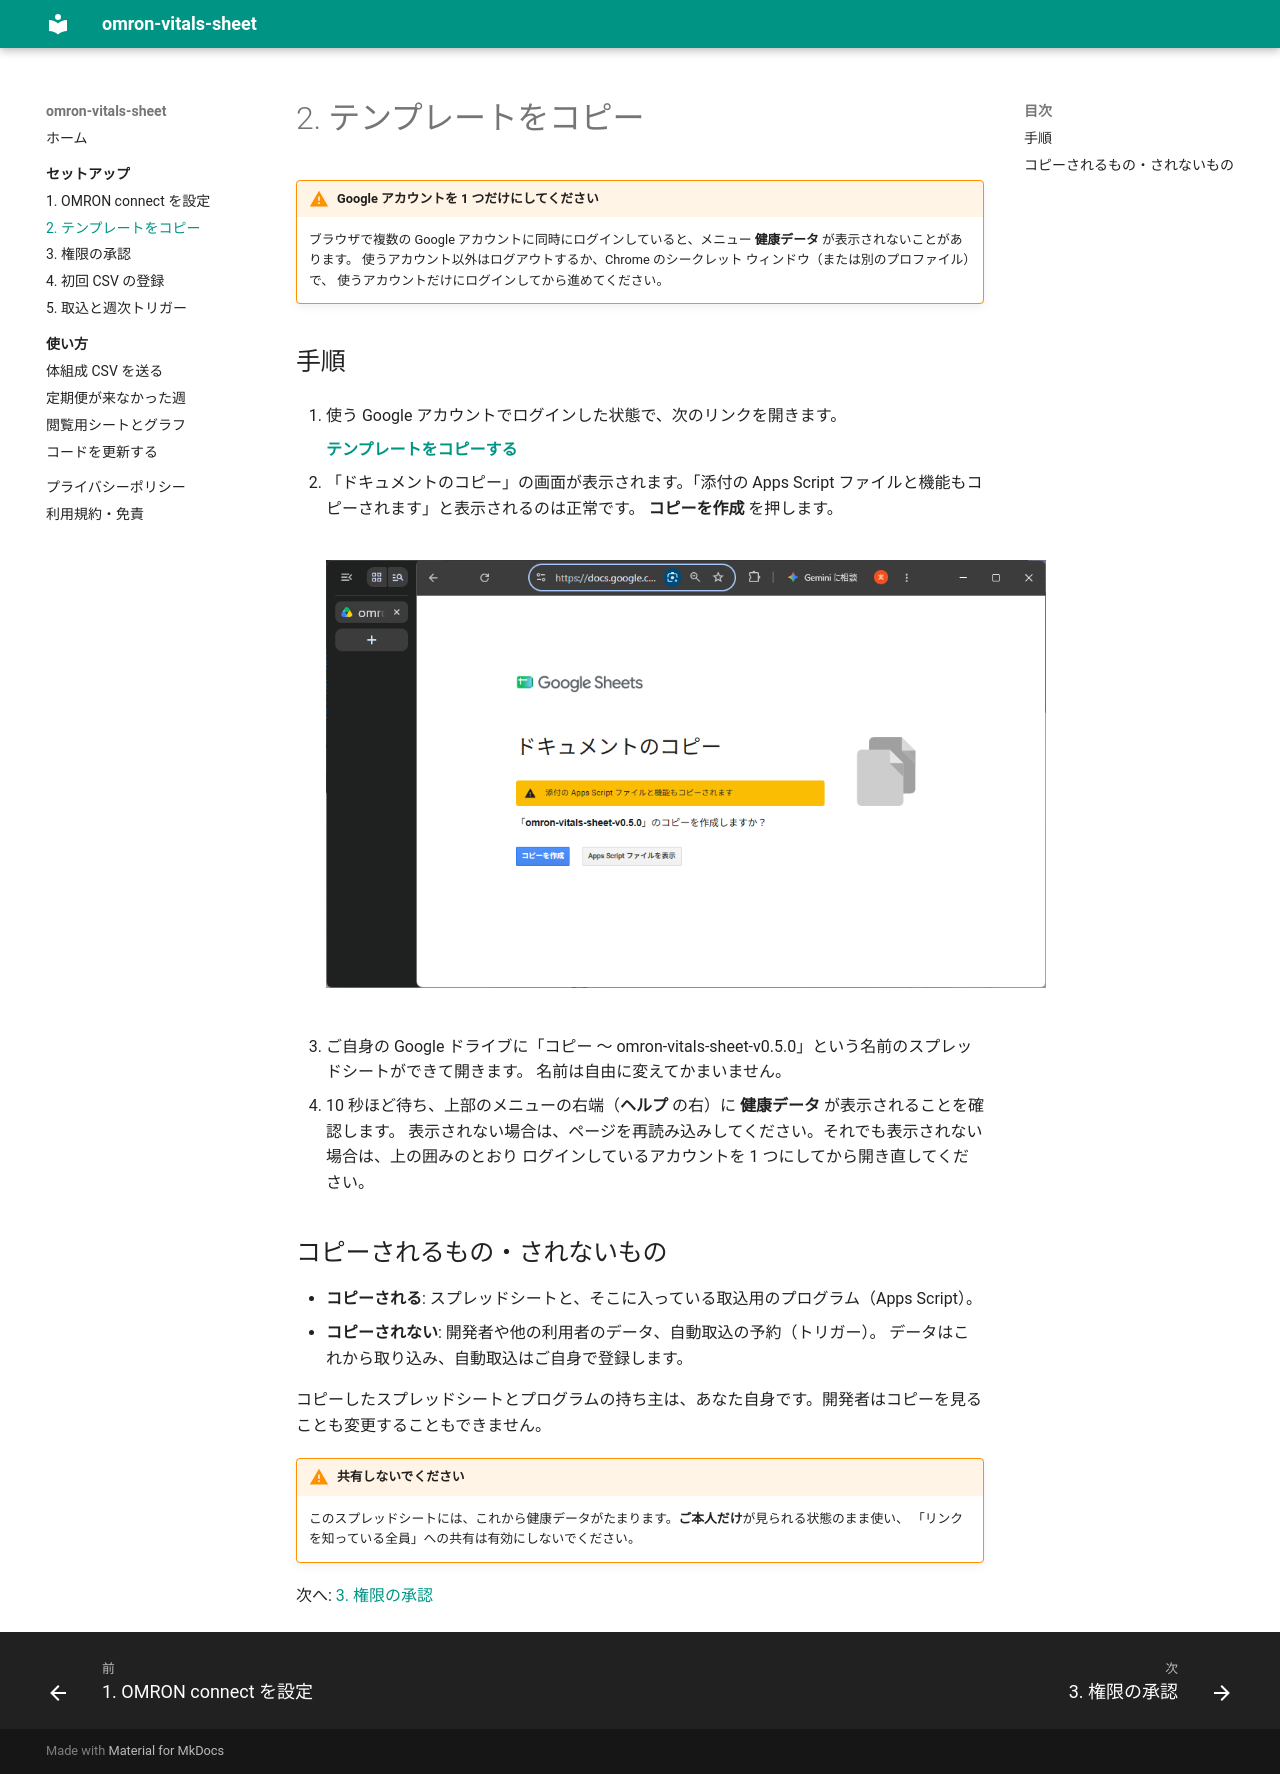

repository: getperf/omron-vitals-sheet-site · page: setup/copy-template/index.html · generator: mkdocs

# 2. テンプレートをコピー

!!! warning "Google アカウントを 1 つだけにしてください"
    ブラウザで複数の Google アカウントに同時にログインしていると、メニュー **健康データ** が表示されないことがあります。
    使うアカウント以外はログアウトするか、Chrome のシークレット ウィンドウ（または別のプロファイル）で、
    使うアカウントだけにログインしてから進めてください。

## 手順

1. 使う Google アカウントでログインした状態で、次のリンクを開きます。

    **[テンプレートをコピーする](https://docs.google.com/spreadsheets/d/1CUhu2sb1IOUV_gFyz5udJAwYBhSpUAHA9qNHFNmTu6w/copy)**

2. 「ドキュメントのコピー」の画面が表示されます。「添付の Apps Script ファイルと機能もコピーされます」と表示されるのは正常です。
   **コピーを作成** を押します。

    ![ドキュメントのコピー画面](../img/setup/copy-dialog.png){ .img-large }

3. ご自身の Google ドライブに「コピー 〜 omron-vitals-sheet-v0.5.0」という名前のスプレッドシートができて開きます。
   名前は自由に変えてかまいません。
4. 10 秒ほど待ち、上部のメニューの右端（**ヘルプ** の右）に **健康データ** が表示されることを確認します。
   表示されない場合は、ページを再読み込みしてください。それでも表示されない場合は、上の囲みのとおり
   ログインしているアカウントを 1 つにしてから開き直してください。

## コピーされるもの・されないもの

- **コピーされる**: スプレッドシートと、そこに入っている取込用のプログラム（Apps Script）。
- **コピーされない**: 開発者や他の利用者のデータ、自動取込の予約（トリガー）。
  データはこれから取り込み、自動取込はご自身で登録します。

コピーしたスプレッドシートとプログラムの持ち主は、あなた自身です。開発者はコピーを見ることも変更することもできません。

!!! warning "共有しないでください"
    このスプレッドシートには、これから健康データがたまります。**ご本人だけ**が見られる状態のまま使い、
    「リンクを知っている全員」への共有は有効にしないでください。

次へ: [3. 権限の承認](authorize.md)
